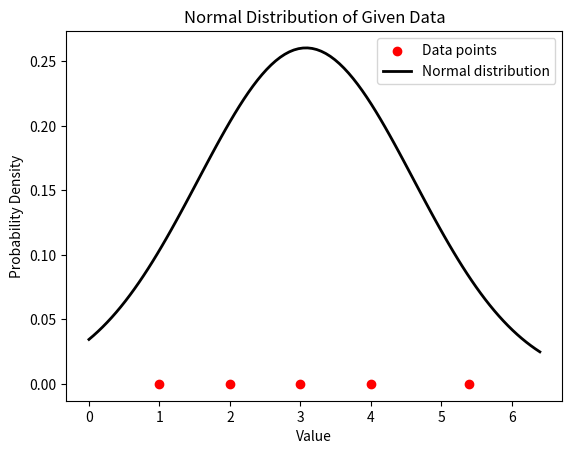

Reproduce this figure in Python.
import numpy as np
import matplotlib.pyplot as plt
import scipy.stats as stats

np.random.seed(42) # The np.random.seed(42) function sets the seed for the NumPy random number generator. Setting a seed ensures reproducibility of random numbers. This means that every time you run the code with the same seed, you get the same sequence of random numbers. The number 42 is arbitrary and can be any integer

x= np.array([1,2,3,4,5.4]) # numpy array is faster than list
print(x)
mean = np.mean(x)
std = np.std(x)
print(mean)
print(std)

# craete a range of values for x axis
x_range = np.linspace(x.min() - 1, x.max() + 1, 100)
print(x_range)

# calculate the y(pdf) values for the normal distribution
pdf = stats.norm.pdf(x_range, mean, std)
print(pdf)

# Plot the original data points and the PDF
print(np.zeros_like(x))
plt.scatter(x, np.zeros_like(x), color='red', label='Data points')
plt.plot(x_range, pdf, 'k', linewidth=2, label='Normal distribution')
plt.title('Normal Distribution of Given Data')
plt.xlabel('Value')
plt.ylabel('Probability Density')
plt.legend()
plt.show()